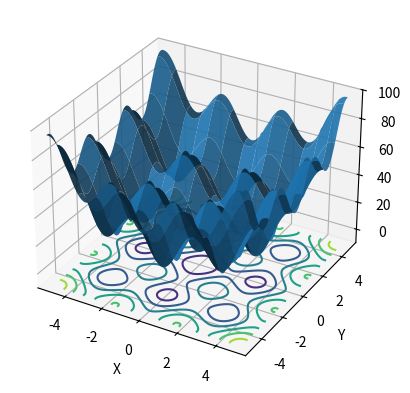

Reproduce this figure in Python. (Note: this script raises an exception after producing the figure.)
# -*- coding: utf-8 -*-
"""
Created on Thu May 18 08:45:03 2023

@author: adalc
"""

import numpy as np
import matplotlib.pyplot as plt

#<==========================================================================>#

plt.close('all')

# Funcion Eggcrate
ax = plt.figure().add_subplot(projection = '3d')
X = np.arange(-5,5.1,0.1)
Y = np.arange(-5,5.1,0.1)
X,Y = np.meshgrid(X, Y)
Z = X**2 + Y**2 + 25*(np.sin(X)**2 + np.sin(Y)**2) 
ax.plot_surface(X,Y,Z,rstride = 8,cstride = 8,alpha = 0.9)
cset = ax.contour(X, Y, Z, zdir='z', offset=-10)

ax.set_xlabel('X')
ax.set_xlim(-5.5, 5.5)
ax.set_ylabel('Y')
ax.set_ylim(-5.5, 5.5)
ax.set_zlabel('Z')
ax.set_zlim(-10, 100)



def function_obj(particula):
    valor = particula[0]**2 + particula[1]**2 + 25*(np.sin(particula[0])**2 + np.sin(particula[1])**2)
    return valor

#------PSO------

#Parámetros iniciales
pob = 3 #Población
var_min = -5
var_max = 5
variable = 2

mejor = {'posicion':None,'costo':np.inf}
particula = {'posicion': None,'velocidad':None,'costo':None,'mejor_pos':None,'mejor_costo':np.inf}

#Enjambre
enjambre = []
for ii in range(pob):
    enjambre.append(particula.copy()) #.copy las partículas son diferentes
    
    #Iniciar posiciones
    enjambre[-1]['posicion'] = np.random.uniform(var_min,var_max,variable)
    
    #iniciar velocidad
    enjambre[-1]['velocidad'] = np.zeros(variable)
    
    #iniciar costos 
    enjambre[-1]['costo'] = function_obj(enjambre[-1]['posicion']) 
    
    #Memoria de la partícula
    if enjambre[-1]['costo'] < enjambre[-1]['mejor_costo']:
        enjambre[-1]['mejor_costo'] = enjambre[-1]['costo']
        enjambre[-1]['mejor_pos'] = enjambre[-1]['posicion']
        
        #No estoy seguro
        if enjambre[-1]['costo'] < mejor['mejor_costo']:
            mejor['mejor_costo'] = enjambre[-1]['costo']
            mejor['mejor_pos'] = enjambre[-1]['posicion']
            
            
w0 = 1 # coeficiente velocidad 
c1 = 2 # coeficiente personla
c2 = 2 # coeficeine global 
            
        
for it in range(150):
    for k in range(pob):
        enjambre[k]['velocidad'] = w0*enjambre[k]['velocidad'] + \
            c1*np.random.rand(variable)*(enjambre[k]['mejor_pos'] - enjambre[k]['posicion']) +\
                c2*np.random.rand(variable)*(mejor['mejor_pos'] - enjambre[k]['posicion']) 
        
        enjambre[k]['posicion'] = enjambre[k]['posicion'] + enjambre[k]['velocidad']
        enjambre[k]['posicion'] = np.minimum(enjambre[k]['posicion'], var_max)
        enjambre[k]['posicion'] = np.maximum(enjambre[k]['posicion'], var_min)
        
        enjambre[k]['costo'] = function_obj(enjambre[k]['posicion'])
        if enjambre[k]['costo'] < enjambre[k]['mejor_costo']:
            enjambre[k]['mejor_costo'] = enjambre[k]['costo']
            enjambre[k]['mejor_pos'] = enjambre[k]['posicion']
            
            if enjambre[k]['costo'] < mejor['mejor_cos']:
                mejor['mejor_costo'] = enjambre[k]['costo']
                mejor['mejor_pos'] = enjambre[k]['posicion']
        
    w0 *= 0.99
    print('iteración {} : global={:.5f}'.format(it, mejor['mejor.cos']))
  


